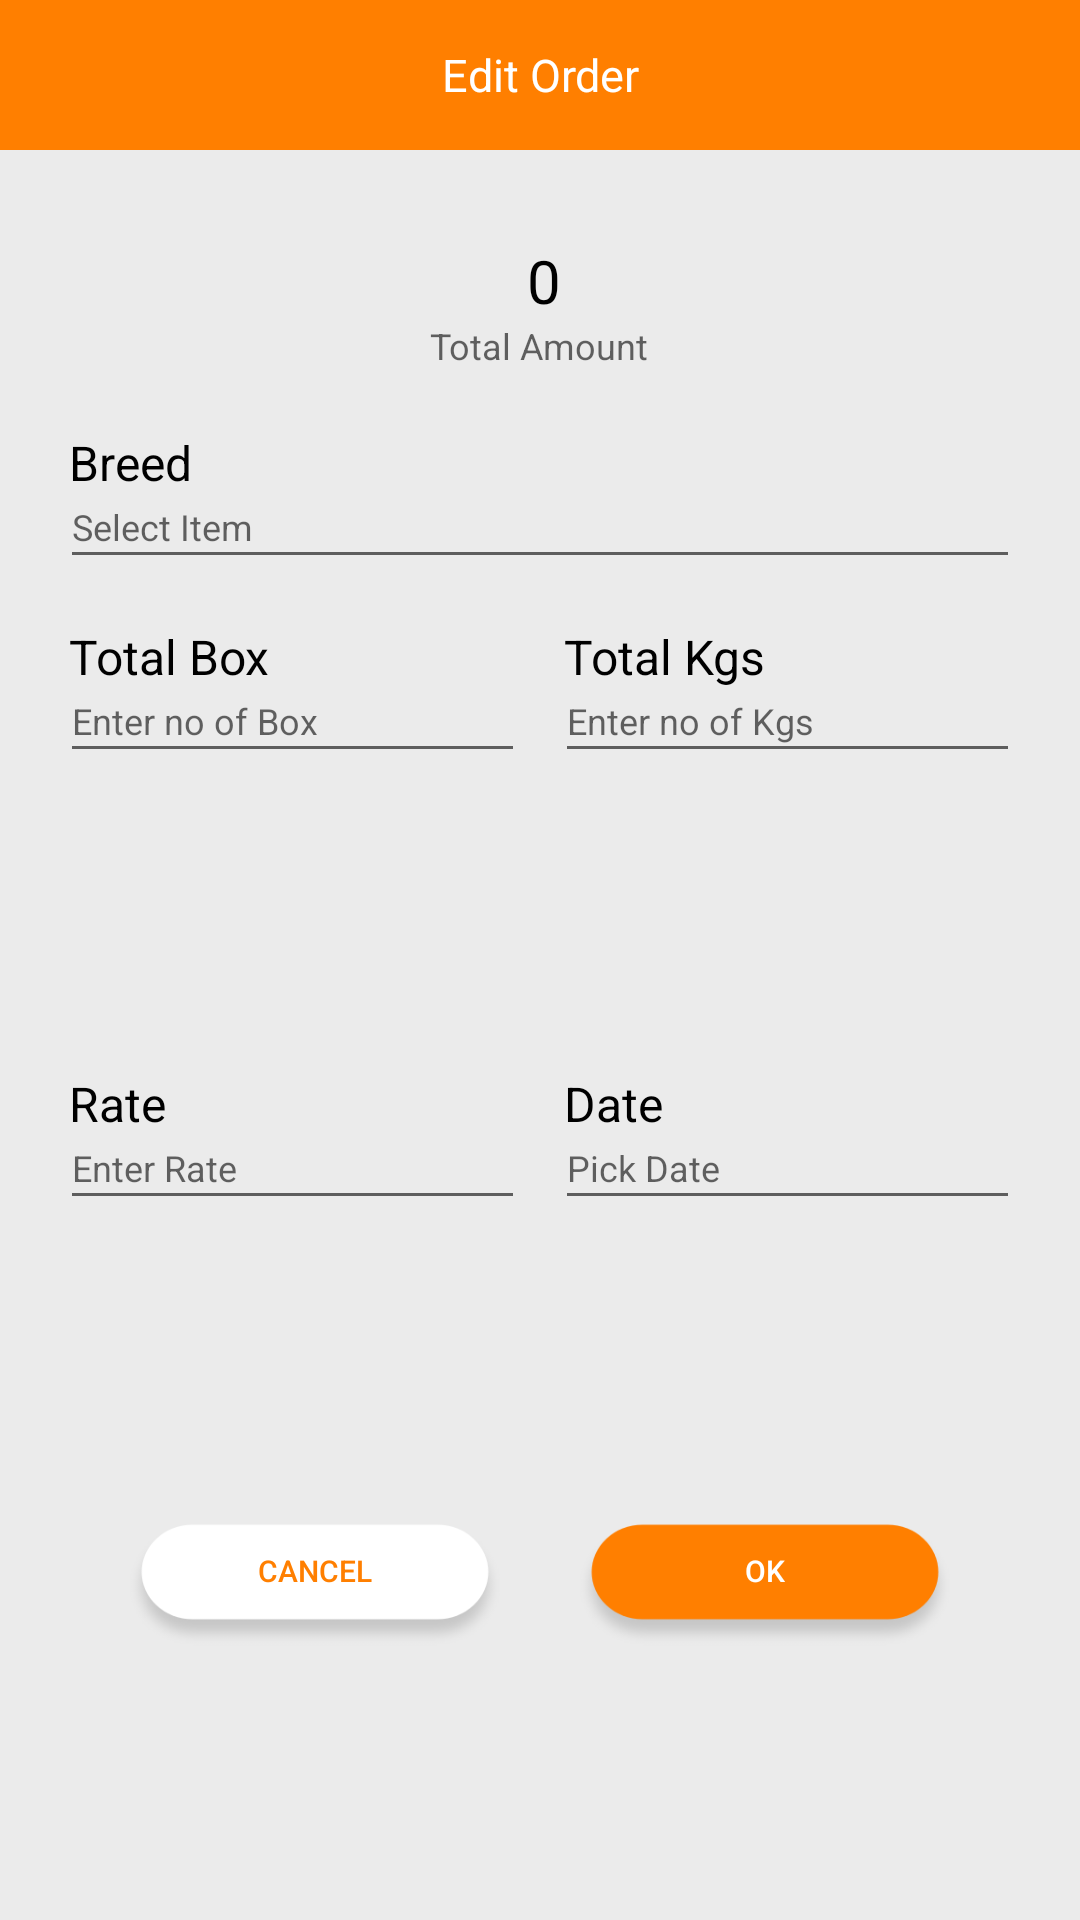

The Android layout XML behind this screen, and the referenced resources:
<!-- AndroidManifest.xml: application theme AppTheme -->
<!-- res/layout/dialog_bill_details.xml -->
<?xml version="1.0" encoding="utf-8"?>
<LinearLayout
    xmlns:android="http://schemas.android.com/apk/res/android"
    xmlns:tools="http://schemas.android.com/tools"
    android:layout_width="match_parent"
    android:layout_height="wrap_content"
    android:orientation="vertical"
    >

    <LinearLayout
        android:layout_width="match_parent"
        android:layout_height="wrap_content"
        android:orientation="vertical"
        android:background="@color/grey"
        android:layout_weight="1">
        <TextView
            android:id="@+id/bill_header_textview"
            android:layout_width="match_parent"
            android:layout_height="50dp"
            android:textSize="15dp"
            android:text="@string/edit_order"
            android:layout_marginBottom="10dp"
            android:background="@color/colorPrimary"
            android:textColor="@color/white"
            android:gravity="center"/>

        <RelativeLayout
            android:layout_width="match_parent"
            android:layout_height="wrap_content"
            android:layout_marginTop="20dp"
            android:paddingLeft="20dp"
            android:paddingRight="20dp"
            >
            <TextView
                android:id="@+id/bill_amount_textview"
                android:layout_width="wrap_content"
                android:layout_height="wrap_content"
                android:paddingLeft="3dp"
                android:textColor="@color/colorPrimaryDark"
                android:textSize="20sp"
                android:layout_centerHorizontal="true"
                android:layout_alignParentTop="true"
                android:text="@string/zero"/>
            <TextView
                android:layout_width="wrap_content"
                android:layout_height="wrap_content"
                android:importantForAutofill="no"
                android:layout_centerHorizontal="true"
                android:paddingTop="0dp"
                android:textSize="12sp"
                android:layout_below="@+id/bill_amount_textview"
                android:hint="@string/total_amount"/>
        </RelativeLayout>
        <RelativeLayout
            android:layout_width="match_parent"
            android:layout_height="wrap_content"
            android:layout_marginTop="20dp"
            android:paddingLeft="20dp"
            android:paddingRight="20dp"
            >
            <TextView
                android:id="@+id/bill_breed_textview"
                android:layout_width="match_parent"
                android:layout_height="wrap_content"
                android:paddingLeft="3dp"
                android:textColor="@color/colorPrimaryDark"
                android:textSize="16sp"
                android:layout_alignParentTop="true"
                android:text="@string/breed"/>
            <EditText
                android:id="@+id/bill_item_edit"
                android:layout_width="match_parent"
                android:layout_height="wrap_content"
                android:importantForAutofill="no"
                android:nextFocusDown="@+id/bill_box_edit"
                android:inputType="text"
                android:paddingTop="0dp"
                android:textSize="12sp"
                android:layout_below="@+id/bill_breed_textview"
                android:hint="@string/select_item_input"/>
        </RelativeLayout>
        <LinearLayout
            android:layout_width="match_parent"
            android:layout_height="match_parent"
            android:layout_marginTop="15dp"
            android:paddingLeft="20dp"
            android:paddingRight="20dp"
            android:layout_weight="1"
            android:orientation="horizontal">
            <RelativeLayout
                android:layout_width="match_parent"
                android:layout_height="wrap_content"
                android:layout_marginRight="5dp"
                android:layout_weight="1">
                <TextView
                    android:id="@+id/bill_box_textview"
                    android:layout_width="match_parent"
                    android:layout_height="wrap_content"
                    android:paddingLeft="3dp"
                    android:textColor="@color/colorPrimaryDark"
                    android:textSize="16sp"
                    android:layout_alignParentTop="true"
                    android:text="@string/total_box"/>
                <EditText
                    android:id="@+id/bill_box_edit"
                    android:layout_width="match_parent"
                    android:layout_height="wrap_content"
                    android:importantForAutofill="no"
                    android:nextFocusDown="@+id/bill_kgs_edit"
                    android:inputType="text"
                    android:paddingTop="0dp"
                    android:textSize="12sp"
                    android:layout_below="@+id/bill_box_textview"
                    android:hint="@string/enter_box"/>
            </RelativeLayout>
            <RelativeLayout
                android:layout_width="match_parent"
                android:layout_height="wrap_content"
                android:layout_marginLeft="5dp"
                android:layout_weight="1">
                <TextView
                    android:id="@+id/bill_kgs_textview"
                    android:layout_width="match_parent"
                    android:layout_height="wrap_content"
                    android:paddingLeft="3dp"
                    android:textColor="@color/colorPrimaryDark"
                    android:textSize="16sp"
                    android:layout_alignParentTop="true"
                    android:text="@string/total_kg"/>
                <EditText
                    android:id="@+id/bill_kgs_edit"
                    android:importantForAutofill="no"
                    android:inputType="text"
                    android:layout_width="match_parent"
                    android:layout_height="wrap_content"
                    android:paddingTop="0dp"
                    android:nextFocusDown="@+id/bill_rate_edit"
                    android:textSize="12sp"
                    android:layout_below="@+id/bill_kgs_textview"
                    android:hint="@string/enter_kgs"/>
            </RelativeLayout>

        </LinearLayout>
        <LinearLayout
            android:layout_width="match_parent"
            android:layout_height="match_parent"
            android:layout_marginTop="15dp"
            android:paddingLeft="20dp"
            android:paddingRight="20dp"
            android:layout_weight="1"
            android:orientation="horizontal">
            <RelativeLayout
                android:layout_width="match_parent"
                android:layout_height="wrap_content"
                android:layout_marginRight="5dp"
                android:layout_weight="1">
                <TextView
                    android:id="@+id/bill_rate_textview"
                    android:layout_width="match_parent"
                    android:layout_height="wrap_content"
                    android:paddingLeft="3dp"
                    android:textColor="@color/colorPrimaryDark"
                    android:textSize="16sp"
                    android:layout_alignParentTop="true"
                    android:text="@string/rate"/>
                <EditText
                    android:id="@+id/bill_rate_edit"
                    android:layout_width="match_parent"
                    android:layout_height="wrap_content"
                    android:importantForAutofill="no"
                    android:nextFocusDown="@+id/bill_date_edit"
                    android:inputType="text"
                    android:paddingTop="0dp"
                    android:textSize="12sp"
                    android:layout_below="@+id/bill_rate_textview"
                    android:hint="@string/enter_rate"/>
            </RelativeLayout>
            <RelativeLayout
                android:layout_width="match_parent"
                android:layout_height="wrap_content"
                android:layout_marginLeft="5dp"
                android:layout_weight="1">
                <TextView
                    android:id="@+id/bill_date_textview"
                    android:layout_width="match_parent"
                    android:layout_height="wrap_content"
                    android:paddingLeft="3dp"
                    android:textColor="@color/colorPrimaryDark"
                    android:textSize="16sp"
                    android:layout_alignParentTop="true"
                    android:text="@string/date"/>
                <EditText
                    android:id="@+id/bill_date_edit"
                    android:importantForAutofill="no"
                    android:inputType="text"
                    android:layout_width="match_parent"
                    android:layout_height="wrap_content"
                    android:paddingTop="0dp"
                    android:textSize="12sp"
                    android:layout_below="@+id/bill_date_textview"
                    android:hint="@string/enter_date"/>
            </RelativeLayout>

        </LinearLayout>


        <LinearLayout
            android:layout_width="match_parent"
            android:layout_height="match_parent"
            android:paddingLeft="20dp"
            android:paddingRight="20dp"
            android:layout_marginTop="15dp"
            android:layout_marginBottom="10dp"
            android:layout_weight="1"
            android:orientation="horizontal">
            <Button
                android:id="@+id/bill_dialog_ok_btn"
                android:layout_width="match_parent"
                android:layout_height="45dp"
                android:background="@drawable/cancel_btn_bg"
                android:textColor="@color/colorPrimary"
                android:paddingBottom="10dp"
                android:layout_marginRight="10dp"
                android:textSize="10dp"
                android:layout_marginLeft="20dp"
                android:layout_weight="1"
                android:text="@string/cancel_btn_text"/>
            <Button
                android:id="@+id/bill_dialog_cancel_btn"
                android:layout_width="match_parent"
                android:layout_height="45dp"
                android:layout_weight="1"
                android:textSize="10dp"
                android:layout_marginLeft="10dp"
                android:layout_marginRight="20dp"
                android:background="@drawable/ok_btn_bg"
                android:textColor="@color/white"
                android:paddingBottom="10dp"
                android:text="@string/ok_btn_text"/>
        </LinearLayout>
    </LinearLayout>

</LinearLayout>
<!-- resources referenced by this layout -->
<resources>
  <color name="colorPrimary">#FF7F00</color>
  <color name="colorPrimaryDark">#000000</color>
  <color name="grey">#EBEBEB</color>
  <color name="white">#FFFFFF</color>
  <!-- drawable cancel_btn_bg: png bitmap (drawable-hdpi, 3109 bytes) -->
  <!-- drawable ok_btn_bg: png bitmap (drawable-hdpi, 3071 bytes) -->
  <string name="breed">Breed</string>
  <string name="cancel_btn_text">Cancel</string>
  <string name="date">Date</string>
  <string name="edit_order">Edit Order</string>
  <string name="enter_box">Enter no of Box</string>
  <string name="enter_date">Pick Date</string>
  <string name="enter_kgs">Enter no of Kgs</string>
  <string name="enter_rate">Enter Rate</string>
  <string name="ok_btn_text">Ok</string>
  <string name="rate">Rate</string>
  <string name="select_item_input">Select Item</string>
  <string name="total_amount">Total Amount</string>
  <string name="total_box">Total Box</string>
  <string name="total_kg">Total Kgs</string>
  <string name="zero">0</string>
  <style name="AppTheme" parent="Theme.AppCompat.Light.DarkActionBar">
          
          <item name="colorPrimary">@color/colorPrimary</item>
          <item name="colorPrimaryDark">@color/colorPrimaryDark</item>
          <item name="colorAccent">@color/colorAccent</item>
          <item name="android:windowFullscreen">true</item>
  
  
      </style>
  <color name="colorAccent">#03DAC5</color>
</resources>
